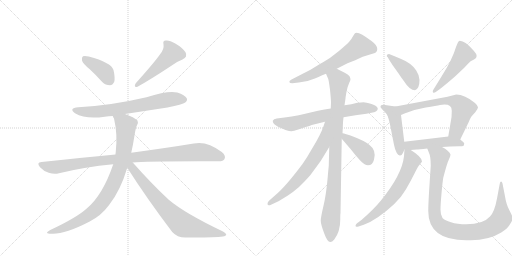
t = 0.00 s
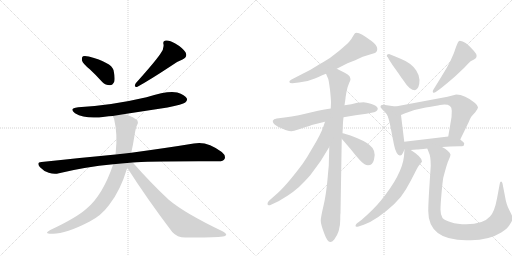
t = 2.80 s
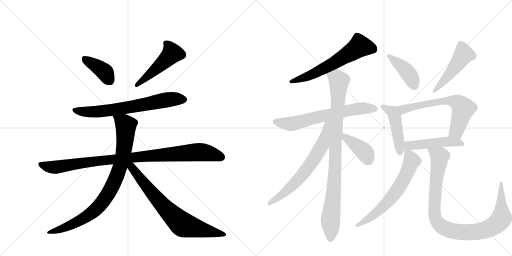
t = 5.59 s
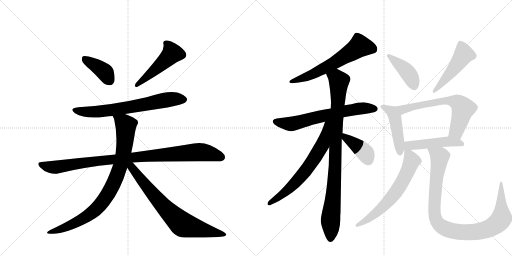
t = 8.39 s
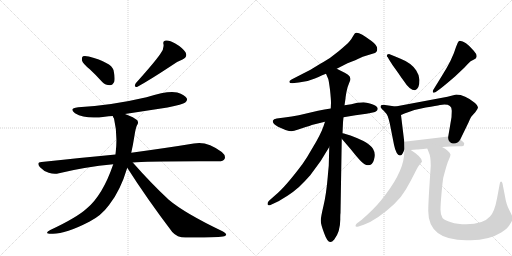
t = 11.18 s
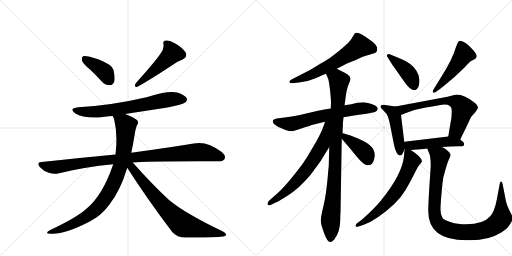
t = 13.98 s

The animated SVG that drew these frames (rendered in a browser with its animation timeline set to each time). Animation: 18 CSS @keyframes rules; one cycle of 13.98 s.

<svg version="1.1" viewBox="0 0 2048 1024" xmlns="http://www.w3.org/2000/svg">
  <g stroke="lightgray" stroke-dasharray="1,1" stroke-width="1" transform="scale(4, 4)">
    <line x1="0" y1="0" x2="256" y2="256"></line>
    <line x1="256" y1="0" x2="0" y2="256"></line>
    <line x1="128" y1="0" x2="128" y2="256"></line>
    <line x1="0" y1="128" x2="256" y2="128"></line>
    <line x1="256" y1="0" x2="512" y2="256"></line>
    <line x1="512" y1="0" x2="256" y2="256"></line>
    <line x1="384" y1="0" x2="384" y2="256"></line>
    <line x1="256" y1="128" x2="512" y2="128"></line>
  </g>
<g transform="scale(1, -1) translate(0, -850)">
   <style type="text/css">
    @keyframes keyframes0 {
      from {
       stroke: black;
       stroke-dashoffset: 392;
       stroke-width: 128;
       }
       56% {
       animation-timing-function: step-end;
       stroke: black;
       stroke-dashoffset: 0;
       stroke-width: 128;
       }
       to {
       stroke: black;
       stroke-width: 1024;
       }
       }
       #make-me-a-hanzi-animation-0 {
         animation: keyframes0 0.569010s both;
         animation-delay: 0.000000s;
         animation-timing-function: linear;
       }
    @keyframes keyframes1 {
      from {
       stroke: black;
       stroke-dashoffset: 493;
       stroke-width: 128;
       }
       62% {
       animation-timing-function: step-end;
       stroke: black;
       stroke-dashoffset: 0;
       stroke-width: 128;
       }
       to {
       stroke: black;
       stroke-width: 1024;
       }
       }
       #make-me-a-hanzi-animation-1 {
         animation: keyframes1 0.651204s both;
         animation-delay: 0.569010s;
         animation-timing-function: linear;
       }
    @keyframes keyframes2 {
      from {
       stroke: black;
       stroke-dashoffset: 692;
       stroke-width: 128;
       }
       69% {
       animation-timing-function: step-end;
       stroke: black;
       stroke-dashoffset: 0;
       stroke-width: 128;
       }
       to {
       stroke: black;
       stroke-width: 1024;
       }
       }
       #make-me-a-hanzi-animation-2 {
         animation: keyframes2 0.813151s both;
         animation-delay: 1.220215s;
         animation-timing-function: linear;
       }
    @keyframes keyframes3 {
      from {
       stroke: black;
       stroke-dashoffset: 985;
       stroke-width: 128;
       }
       76% {
       animation-timing-function: step-end;
       stroke: black;
       stroke-dashoffset: 0;
       stroke-width: 128;
       }
       to {
       stroke: black;
       stroke-width: 1024;
       }
       }
       #make-me-a-hanzi-animation-3 {
         animation: keyframes3 1.051595s both;
         animation-delay: 2.033366s;
         animation-timing-function: linear;
       }
    @keyframes keyframes4 {
      from {
       stroke: black;
       stroke-dashoffset: 873;
       stroke-width: 128;
       }
       74% {
       animation-timing-function: step-end;
       stroke: black;
       stroke-dashoffset: 0;
       stroke-width: 128;
       }
       to {
       stroke: black;
       stroke-width: 1024;
       }
       }
       #make-me-a-hanzi-animation-4 {
         animation: keyframes4 0.960449s both;
         animation-delay: 3.084961s;
         animation-timing-function: linear;
       }
    @keyframes keyframes5 {
      from {
       stroke: black;
       stroke-dashoffset: 748;
       stroke-width: 128;
       }
       71% {
       animation-timing-function: step-end;
       stroke: black;
       stroke-dashoffset: 0;
       stroke-width: 128;
       }
       to {
       stroke: black;
       stroke-width: 1024;
       }
       }
       #make-me-a-hanzi-animation-5 {
         animation: keyframes5 0.858724s both;
         animation-delay: 4.045410s;
         animation-timing-function: linear;
       }
    @keyframes keyframes6 {
      from {
       stroke: black;
       stroke-dashoffset: 620;
       stroke-width: 128;
       }
       67% {
       animation-timing-function: step-end;
       stroke: black;
       stroke-dashoffset: 0;
       stroke-width: 128;
       }
       to {
       stroke: black;
       stroke-width: 1024;
       }
       }
       #make-me-a-hanzi-animation-6 {
         animation: keyframes6 0.754557s both;
         animation-delay: 4.904134s;
         animation-timing-function: linear;
       }
    @keyframes keyframes7 {
      from {
       stroke: black;
       stroke-dashoffset: 662;
       stroke-width: 128;
       }
       68% {
       animation-timing-function: step-end;
       stroke: black;
       stroke-dashoffset: 0;
       stroke-width: 128;
       }
       to {
       stroke: black;
       stroke-width: 1024;
       }
       }
       #make-me-a-hanzi-animation-7 {
         animation: keyframes7 0.788737s both;
         animation-delay: 5.658691s;
         animation-timing-function: linear;
       }
    @keyframes keyframes8 {
      from {
       stroke: black;
       stroke-dashoffset: 940;
       stroke-width: 128;
       }
       75% {
       animation-timing-function: step-end;
       stroke: black;
       stroke-dashoffset: 0;
       stroke-width: 128;
       }
       to {
       stroke: black;
       stroke-width: 1024;
       }
       }
       #make-me-a-hanzi-animation-8 {
         animation: keyframes8 1.014974s both;
         animation-delay: 6.447428s;
         animation-timing-function: linear;
       }
    @keyframes keyframes9 {
      from {
       stroke: black;
       stroke-dashoffset: 672;
       stroke-width: 128;
       }
       69% {
       animation-timing-function: step-end;
       stroke: black;
       stroke-dashoffset: 0;
       stroke-width: 128;
       }
       to {
       stroke: black;
       stroke-width: 1024;
       }
       }
       #make-me-a-hanzi-animation-9 {
         animation: keyframes9 0.796875s both;
         animation-delay: 7.462402s;
         animation-timing-function: linear;
       }
    @keyframes keyframes10 {
      from {
       stroke: black;
       stroke-dashoffset: 400;
       stroke-width: 128;
       }
       57% {
       animation-timing-function: step-end;
       stroke: black;
       stroke-dashoffset: 0;
       stroke-width: 128;
       }
       to {
       stroke: black;
       stroke-width: 1024;
       }
       }
       #make-me-a-hanzi-animation-10 {
         animation: keyframes10 0.575521s both;
         animation-delay: 8.259277s;
         animation-timing-function: linear;
       }
    @keyframes keyframes11 {
      from {
       stroke: black;
       stroke-dashoffset: 421;
       stroke-width: 128;
       }
       58% {
       animation-timing-function: step-end;
       stroke: black;
       stroke-dashoffset: 0;
       stroke-width: 128;
       }
       to {
       stroke: black;
       stroke-width: 1024;
       }
       }
       #make-me-a-hanzi-animation-11 {
         animation: keyframes11 0.592611s both;
         animation-delay: 8.834798s;
         animation-timing-function: linear;
       }
    @keyframes keyframes12 {
      from {
       stroke: black;
       stroke-dashoffset: 491;
       stroke-width: 128;
       }
       62% {
       animation-timing-function: step-end;
       stroke: black;
       stroke-dashoffset: 0;
       stroke-width: 128;
       }
       to {
       stroke: black;
       stroke-width: 1024;
       }
       }
       #make-me-a-hanzi-animation-12 {
         animation: keyframes12 0.649577s both;
         animation-delay: 9.427409s;
         animation-timing-function: linear;
       }
    @keyframes keyframes13 {
      from {
       stroke: black;
       stroke-dashoffset: 465;
       stroke-width: 128;
       }
       60% {
       animation-timing-function: step-end;
       stroke: black;
       stroke-dashoffset: 0;
       stroke-width: 128;
       }
       to {
       stroke: black;
       stroke-width: 1024;
       }
       }
       #make-me-a-hanzi-animation-13 {
         animation: keyframes13 0.628418s both;
         animation-delay: 10.076986s;
         animation-timing-function: linear;
       }
    @keyframes keyframes14 {
      from {
       stroke: black;
       stroke-dashoffset: 657;
       stroke-width: 128;
       }
       68% {
       animation-timing-function: step-end;
       stroke: black;
       stroke-dashoffset: 0;
       stroke-width: 128;
       }
       to {
       stroke: black;
       stroke-width: 1024;
       }
       }
       #make-me-a-hanzi-animation-14 {
         animation: keyframes14 0.784668s both;
         animation-delay: 10.705404s;
         animation-timing-function: linear;
       }
    @keyframes keyframes15 {
      from {
       stroke: black;
       stroke-dashoffset: 483;
       stroke-width: 128;
       }
       61% {
       animation-timing-function: step-end;
       stroke: black;
       stroke-dashoffset: 0;
       stroke-width: 128;
       }
       to {
       stroke: black;
       stroke-width: 1024;
       }
       }
       #make-me-a-hanzi-animation-15 {
         animation: keyframes15 0.643066s both;
         animation-delay: 11.490072s;
         animation-timing-function: linear;
       }
    @keyframes keyframes16 {
      from {
       stroke: black;
       stroke-dashoffset: 648;
       stroke-width: 128;
       }
       68% {
       animation-timing-function: step-end;
       stroke: black;
       stroke-dashoffset: 0;
       stroke-width: 128;
       }
       to {
       stroke: black;
       stroke-width: 1024;
       }
       }
       #make-me-a-hanzi-animation-16 {
         animation: keyframes16 0.777344s both;
         animation-delay: 12.133138s;
         animation-timing-function: linear;
       }
    @keyframes keyframes17 {
      from {
       stroke: black;
       stroke-dashoffset: 1000;
       stroke-width: 128;
       }
       76% {
       animation-timing-function: step-end;
       stroke: black;
       stroke-dashoffset: 0;
       stroke-width: 128;
       }
       to {
       stroke: black;
       stroke-width: 1024;
       }
       }
       #make-me-a-hanzi-animation-17 {
         animation: keyframes17 1.063802s both;
         animation-delay: 12.910482s;
         animation-timing-function: linear;
       }
</style>
<path d="M 359 573 Q 383 551 409 522 Q 422 509 440 509 Q 450 509 457 523 Q 461 538 454 570 Q 445 600 355 624 Q 339 628 332 625 Q 326 621 328 608 Q 331 596 359 573 Z" fill="lightgray"></path> 
<path d="M 641 634 Q 620 603 543 517 Q 533 499 550 503 Q 599 530 684 586 Q 703 602 730 612 Q 752 622 742 641 Q 729 660 701 676 Q 676 691 663 688 Q 650 687 654 673 Q 657 654 641 634 Z" fill="lightgray"></path> 
<path d="M 500 394 L 670 420 Q 731 432 741 440 Q 751 447 747 457 Q 740 470 709 480 Q 673 489 586 461 Q 445 428 313 421 Q 273 417 300 397 Q 342 372 419 383 Q 434 386 451 386 L 500 394 Z" fill="lightgray"></path> 
<path d="M 531 200 Q 585 206 871 205 Q 893 204 898 214 Q 905 227 887 242 Q 827 288 775 276 Q 678 260 525 239 L 462 232 Q 323 219 166 202 Q 144 201 160 181 Q 175 165 195 159 Q 217 152 236 157 Q 338 182 453 193 L 531 200 Z" fill="lightgray"></path> 
<path d="M 525 239 Q 532 270 538 308 Q 542 336 548 349 Q 555 356 550 368 Q 537 381 500 394 C 472 405 441 414 451 386 Q 452 382 456 376 Q 471 313 463 242 Q 462 238 462 232 L 453 193 Q 411 70 348 17 Q 308 -20 201 -70 Q 173 -85 206 -85 Q 258 -88 357 -37 Q 405 -13 437 31 Q 482 88 509 179 L 525 239 Z" fill="lightgray"></path> 
<path d="M 509 179 Q 588 55 689 -78 Q 708 -100 742 -100 Q 856 -101 892 -96 Q 902 -95 905 -89 Q 905 -83 890 -75 Q 739 -3 675 51 Q 606 115 531 200 C 511 222 493 204 509 179 Z" fill="lightgray"></path> 
<path d="M 1347 575 L 1390 597 Q 1400 601 1421 609 Q 1440 619 1451 623 L 1493 636 Q 1509 640 1509 654.5 Q 1509 669 1486 686 Q 1431 728 1420 717 Q 1418 715 1412 705 Q 1407 695 1397.5 684 Q 1388 673 1354.5 645 Q 1321 617 1292 601 Q 1276 592 1242 571 L 1166 532 Q 1157 528 1157 522 Q 1159 517 1169 517 L 1195 520 Q 1228 522 1259.5 536 Q 1291 550 1304 555 L 1347 575 Z" fill="lightgray"></path> 
<path d="M 1374 381 L 1422 389 L 1466 395 L 1491 400 Q 1511 404 1511 416 Q 1509 428 1486 434.5 Q 1463 441 1454 441 Q 1445 441 1429 439 Q 1407 433 1378 429 L 1323 416 L 1298 412 L 1272 407 L 1195 389 Q 1167 384 1138 380 L 1107 376 Q 1094 374 1092 368 Q 1091 367 1091 366 Q 1091 354 1112 343 L 1142 330 Q 1158 325 1166 325 Q 1174 325 1193 332 L 1223 342 Q 1240 347 1247 350 L 1300 363 L 1374 381 Z" fill="lightgray"></path> 
<path d="M 1317 262 L 1315 187 Q 1313 168 1311 143 Q 1305 73 1294 27 Q 1283 -19 1283 -33 Q 1283 -47 1297 -84 Q 1310 -120 1322 -118 Q 1328 -118 1337 -108 Q 1361 -77 1361 -29 Q 1361 -5 1362 -3 L 1367 295 L 1370 317 L 1372 360 Q 1372 362 1374 381 L 1378 429 L 1382 456 Q 1382 461 1386 483 Q 1390 504 1397 519 Q 1404 533 1401 537 Q 1401 550 1365 566 L 1347 575 C 1320 588 1292 583 1304 555 L 1313 534 Q 1315 529 1320 491 Q 1324 453 1324 439 L 1323 416 L 1317 262 Z" fill="lightgray"></path> 
<path d="M 1086 32 L 1114 45 L 1150 67 Q 1172 81 1196 102 Q 1219 124 1241 149 Q 1285 204 1317 262 C 1390 392 1310 392 1300 363 L 1294 345 Q 1282 310 1248 255 Q 1229 221 1210 194 Q 1141 102 1102 70 L 1076 47 Q 1070 41 1070 35 Q 1070 24 1086 32 Z" fill="lightgray"></path> 
<path d="M 1367 295 L 1403 253 Q 1420 231 1439 210 Q 1458 189 1472 189 Q 1490 189 1496 211 Q 1507 248 1478 270 Q 1461 286 1402 308 L 1382 314 Q 1376 316 1370 317 C 1343 322 1347 318 1367 295 Z" fill="lightgray"></path> 
<path d="M 1556 612 L 1570 590 L 1595 555 Q 1604 541 1616 525 Q 1639 489 1660 489 Q 1678 495 1678 530 Q 1678 548 1665 568 Q 1646 598 1600 616 Q 1588 621 1576 626 L 1556 634 Q 1547 634 1547 626 Q 1547 624 1551 621 L 1556 612 Z" fill="lightgray"></path> 
<path d="M 1743 482 L 1757 492 Q 1770 501 1820 544 L 1858 580 L 1872 595 Q 1881 606 1896 612 Q 1918 622 1895 647 Q 1861 687 1839 687 Q 1835 687 1831 679 L 1824 662 Q 1810 613 1766 544 L 1734 492 Q 1731 488 1731 483.5 Q 1731 479 1735 479 Q 1739 479 1743 482 Z" fill="lightgray"></path> 
<path d="M 1582 424 L 1533 431 Q 1522 431 1522 422 Q 1522 419 1535 407 Q 1547 395 1551 385 Q 1555 374 1559 357 L 1576 271 Q 1580 250 1587 238 Q 1594 225 1603 229 Q 1609 229 1618 253 L 1617 283 L 1604 390 C 1600 420 1600 421 1582 424 Z" fill="lightgray"></path> 
<path d="M 1841 292 L 1874 360 Q 1881 377 1885 383 Q 1889 388 1901 401 Q 1912 414 1912 421 Q 1912 427 1900 438 Q 1859 472 1825 472 L 1790 463 L 1582 424 C 1553 418 1576 378 1604 390 L 1618 396 Q 1659 413 1703 420 Q 1747 427 1760 430 Q 1807 438 1807 408 L 1807 404 L 1806 381 L 1793 304 C 1788 274 1828 265 1841 292 Z" fill="lightgray"></path> 
<path d="M 1643 250 L 1667 252 Q 1675 252 1709 256 L 1768 262 L 1801 264 Q 1817 265 1837 265 Q 1856 264 1856 271 Q 1856 272 1857 276 Q 1857 280 1841 292 C 1821 307 1821 307 1793 304 L 1617 283 C 1575 278 1608 247 1643 250 Z" fill="lightgray"></path> 
<path d="M 1434 -56 L 1455 -49 Q 1508 -30 1576 33 Q 1605 60 1624 93 Q 1643 126 1658 156 Q 1672 185 1680 193 Q 1687 201 1688 204 Q 1688 222 1643 250 C 1619 266 1619 266 1618 253 L 1616 225 Q 1608 151 1523 47 Q 1496 14 1447 -29 L 1427 -44 Q 1422 -49 1422 -53 Q 1422 -60 1434 -56 Z" fill="lightgray"></path> 
<path d="M 1709 256 L 1715 241 Q 1723 225 1723 187 L 1717 96 Q 1713 31 1713 6 Q 1713 -111 1865 -111 L 1883 -111 Q 1955 -111 2005 -80 Q 2030 -64 2038 -50 Q 2048 -35 2049 -30 Q 2049 -26 2050 -20 Q 2050 -15 2038 8 Q 2025 31 2019 70 L 2010 116 Q 2008 124 2004 124 Q 2000 123 1999 115 L 1988 56 Q 1978 2 1960 -16 Q 1933 -47 1865 -47 Q 1829 -47 1804 -39 Q 1779 -32 1770 -22 Q 1762 -10 1762 11 Q 1762 31 1766 76 Q 1770 121 1773 139 Q 1789 200 1796 213 Q 1802 226 1802 232 Q 1796 248 1768 262 C 1743 278 1698 284 1709 256 Z" fill="lightgray"></path> 
      <clipPath id="make-me-a-hanzi-clip-0">
      <path d="M 359 573 Q 383 551 409 522 Q 422 509 440 509 Q 450 509 457 523 Q 461 538 454 570 Q 445 600 355 624 Q 339 628 332 625 Q 326 621 328 608 Q 331 596 359 573 Z" fill="lightgray"></path>
      </clipPath>
      <path clip-path="url(#make-me-a-hanzi-clip-0)" d="M 338 617 L 413 567 L 438 529 " fill="none" id="make-me-a-hanzi-animation-0" stroke-dasharray="264 528" stroke-linecap="round"></path>

      <clipPath id="make-me-a-hanzi-clip-1">
      <path d="M 641 634 Q 620 603 543 517 Q 533 499 550 503 Q 599 530 684 586 Q 703 602 730 612 Q 752 622 742 641 Q 729 660 701 676 Q 676 691 663 688 Q 650 687 654 673 Q 657 654 641 634 Z" fill="lightgray"></path>
      </clipPath>
      <path clip-path="url(#make-me-a-hanzi-clip-1)" d="M 662 678 L 681 657 L 688 637 L 645 592 L 582 537 L 555 521 L 551 512 " fill="none" id="make-me-a-hanzi-animation-1" stroke-dasharray="365 730" stroke-linecap="round"></path>

      <clipPath id="make-me-a-hanzi-clip-2">
      <path d="M 500 394 L 670 420 Q 731 432 741 440 Q 751 447 747 457 Q 740 470 709 480 Q 673 489 586 461 Q 445 428 313 421 Q 273 417 300 397 Q 342 372 419 383 Q 434 386 451 386 L 500 394 Z" fill="lightgray"></path>
      </clipPath>
      <path clip-path="url(#make-me-a-hanzi-clip-2)" d="M 304 411 L 347 402 L 407 404 L 683 453 L 735 452 " fill="none" id="make-me-a-hanzi-animation-2" stroke-dasharray="564 1128" stroke-linecap="round"></path>

      <clipPath id="make-me-a-hanzi-clip-3">
      <path d="M 531 200 Q 585 206 871 205 Q 893 204 898 214 Q 905 227 887 242 Q 827 288 775 276 Q 678 260 525 239 L 462 232 Q 323 219 166 202 Q 144 201 160 181 Q 175 165 195 159 Q 217 152 236 157 Q 338 182 453 193 L 531 200 Z" fill="lightgray"></path>
      </clipPath>
      <path clip-path="url(#make-me-a-hanzi-clip-3)" d="M 163 191 L 217 181 L 537 222 L 796 242 L 885 222 " fill="none" id="make-me-a-hanzi-animation-3" stroke-dasharray="857 1714" stroke-linecap="round"></path>

      <clipPath id="make-me-a-hanzi-clip-4">
      <path d="M 525 239 Q 532 270 538 308 Q 542 336 548 349 Q 555 356 550 368 Q 537 381 500 394 C 472 405 441 414 451 386 Q 452 382 456 376 Q 471 313 463 242 Q 462 238 462 232 L 453 193 Q 411 70 348 17 Q 308 -20 201 -70 Q 173 -85 206 -85 Q 258 -88 357 -37 Q 405 -13 437 31 Q 482 88 509 179 L 525 239 Z" fill="lightgray"></path>
      </clipPath>
      <path clip-path="url(#make-me-a-hanzi-clip-4)" d="M 458 383 L 497 356 L 503 346 L 503 323 L 491 224 L 469 150 L 445 97 L 402 32 L 361 -6 L 287 -48 L 211 -75 " fill="none" id="make-me-a-hanzi-animation-4" stroke-dasharray="745 1490" stroke-linecap="round"></path>

      <clipPath id="make-me-a-hanzi-clip-5">
      <path d="M 509 179 Q 588 55 689 -78 Q 708 -100 742 -100 Q 856 -101 892 -96 Q 902 -95 905 -89 Q 905 -83 890 -75 Q 739 -3 675 51 Q 606 115 531 200 C 511 222 493 204 509 179 Z" fill="lightgray"></path>
      </clipPath>
      <path clip-path="url(#make-me-a-hanzi-clip-5)" d="M 519 192 L 631 50 L 723 -42 L 753 -56 L 897 -89 " fill="none" id="make-me-a-hanzi-animation-5" stroke-dasharray="620 1240" stroke-linecap="round"></path>

      <clipPath id="make-me-a-hanzi-clip-6">
      <path d="M 1347 575 L 1390 597 Q 1400 601 1421 609 Q 1440 619 1451 623 L 1493 636 Q 1509 640 1509 654.5 Q 1509 669 1486 686 Q 1431 728 1420 717 Q 1418 715 1412 705 Q 1407 695 1397.5 684 Q 1388 673 1354.5 645 Q 1321 617 1292 601 Q 1276 592 1242 571 L 1166 532 Q 1157 528 1157 522 Q 1159 517 1169 517 L 1195 520 Q 1228 522 1259.5 536 Q 1291 550 1304 555 L 1347 575 Z" fill="lightgray"></path>
      </clipPath>
      <path clip-path="url(#make-me-a-hanzi-clip-6)" d="M 1491 654 L 1439 666 L 1316 586 L 1224 541 L 1165 524 " fill="none" id="make-me-a-hanzi-animation-6" stroke-dasharray="492 984" stroke-linecap="round"></path>

      <clipPath id="make-me-a-hanzi-clip-7">
      <path d="M 1374 381 L 1422 389 L 1466 395 L 1491 400 Q 1511 404 1511 416 Q 1509 428 1486 434.5 Q 1463 441 1454 441 Q 1445 441 1429 439 Q 1407 433 1378 429 L 1323 416 L 1298 412 L 1272 407 L 1195 389 Q 1167 384 1138 380 L 1107 376 Q 1094 374 1092 368 Q 1091 367 1091 366 Q 1091 354 1112 343 L 1142 330 Q 1158 325 1166 325 Q 1174 325 1193 332 L 1223 342 Q 1240 347 1247 350 L 1300 363 L 1374 381 Z" fill="lightgray"></path>
      </clipPath>
      <path clip-path="url(#make-me-a-hanzi-clip-7)" d="M 1100 363 L 1176 356 L 1376 405 L 1450 417 L 1499 416 " fill="none" id="make-me-a-hanzi-animation-7" stroke-dasharray="534 1068" stroke-linecap="round"></path>

      <clipPath id="make-me-a-hanzi-clip-8">
      <path d="M 1317 262 L 1315 187 Q 1313 168 1311 143 Q 1305 73 1294 27 Q 1283 -19 1283 -33 Q 1283 -47 1297 -84 Q 1310 -120 1322 -118 Q 1328 -118 1337 -108 Q 1361 -77 1361 -29 Q 1361 -5 1362 -3 L 1367 295 L 1370 317 L 1372 360 Q 1372 362 1374 381 L 1378 429 L 1382 456 Q 1382 461 1386 483 Q 1390 504 1397 519 Q 1404 533 1401 537 Q 1401 550 1365 566 L 1347 575 C 1320 588 1292 583 1304 555 L 1313 534 Q 1315 529 1320 491 Q 1324 453 1324 439 L 1323 416 L 1317 262 Z" fill="lightgray"></path>
      </clipPath>
      <path clip-path="url(#make-me-a-hanzi-clip-8)" d="M 1314 553 L 1347 538 L 1356 526 L 1340 178 L 1323 -10 L 1322 -106 " fill="none" id="make-me-a-hanzi-animation-8" stroke-dasharray="812 1624" stroke-linecap="round"></path>

      <clipPath id="make-me-a-hanzi-clip-9">
      <path d="M 1086 32 L 1114 45 L 1150 67 Q 1172 81 1196 102 Q 1219 124 1241 149 Q 1285 204 1317 262 C 1390 392 1310 392 1300 363 L 1294 345 Q 1282 310 1248 255 Q 1229 221 1210 194 Q 1141 102 1102 70 L 1076 47 Q 1070 41 1070 35 Q 1070 24 1086 32 Z" fill="lightgray"></path>
      </clipPath>
      <path clip-path="url(#make-me-a-hanzi-clip-9)" d="M 1317 361 L 1309 354 L 1289 269 L 1235 183 L 1176 114 L 1078 36 " fill="none" id="make-me-a-hanzi-animation-9" stroke-dasharray="544 1088" stroke-linecap="round"></path>

      <clipPath id="make-me-a-hanzi-clip-10">
      <path d="M 1367 295 L 1403 253 Q 1420 231 1439 210 Q 1458 189 1472 189 Q 1490 189 1496 211 Q 1507 248 1478 270 Q 1461 286 1402 308 L 1382 314 Q 1376 316 1370 317 C 1343 322 1347 318 1367 295 Z" fill="lightgray"></path>
      </clipPath>
      <path clip-path="url(#make-me-a-hanzi-clip-10)" d="M 1375 311 L 1383 298 L 1460 240 L 1473 210 " fill="none" id="make-me-a-hanzi-animation-10" stroke-dasharray="272 544" stroke-linecap="round"></path>

      <clipPath id="make-me-a-hanzi-clip-11">
      <path d="M 1556 612 L 1570 590 L 1595 555 Q 1604 541 1616 525 Q 1639 489 1660 489 Q 1678 495 1678 530 Q 1678 548 1665 568 Q 1646 598 1600 616 Q 1588 621 1576 626 L 1556 634 Q 1547 634 1547 626 Q 1547 624 1551 621 L 1556 612 Z" fill="lightgray"></path>
      </clipPath>
      <path clip-path="url(#make-me-a-hanzi-clip-11)" d="M 1554 627 L 1625 567 L 1645 538 L 1657 503 " fill="none" id="make-me-a-hanzi-animation-11" stroke-dasharray="293 586" stroke-linecap="round"></path>

      <clipPath id="make-me-a-hanzi-clip-12">
      <path d="M 1743 482 L 1757 492 Q 1770 501 1820 544 L 1858 580 L 1872 595 Q 1881 606 1896 612 Q 1918 622 1895 647 Q 1861 687 1839 687 Q 1835 687 1831 679 L 1824 662 Q 1810 613 1766 544 L 1734 492 Q 1731 488 1731 483.5 Q 1731 479 1735 479 Q 1739 479 1743 482 Z" fill="lightgray"></path>
      </clipPath>
      <path clip-path="url(#make-me-a-hanzi-clip-12)" d="M 1842 676 L 1855 632 L 1798 553 L 1737 485 " fill="none" id="make-me-a-hanzi-animation-12" stroke-dasharray="363 726" stroke-linecap="round"></path>

      <clipPath id="make-me-a-hanzi-clip-13">
      <path d="M 1582 424 L 1533 431 Q 1522 431 1522 422 Q 1522 419 1535 407 Q 1547 395 1551 385 Q 1555 374 1559 357 L 1576 271 Q 1580 250 1587 238 Q 1594 225 1603 229 Q 1609 229 1618 253 L 1617 283 L 1604 390 C 1600 420 1600 421 1582 424 Z" fill="lightgray"></path>
      </clipPath>
      <path clip-path="url(#make-me-a-hanzi-clip-13)" d="M 1530 423 L 1561 408 L 1580 379 L 1599 240 " fill="none" id="make-me-a-hanzi-animation-13" stroke-dasharray="337 674" stroke-linecap="round"></path>

      <clipPath id="make-me-a-hanzi-clip-14">
      <path d="M 1841 292 L 1874 360 Q 1881 377 1885 383 Q 1889 388 1901 401 Q 1912 414 1912 421 Q 1912 427 1900 438 Q 1859 472 1825 472 L 1790 463 L 1582 424 C 1553 418 1576 378 1604 390 L 1618 396 Q 1659 413 1703 420 Q 1747 427 1760 430 Q 1807 438 1807 408 L 1807 404 L 1806 381 L 1793 304 C 1788 274 1828 265 1841 292 Z" fill="lightgray"></path>
      </clipPath>
      <path clip-path="url(#make-me-a-hanzi-clip-14)" d="M 1590 421 L 1611 412 L 1755 444 L 1800 447 L 1828 441 L 1852 415 L 1826 326 L 1801 311 " fill="none" id="make-me-a-hanzi-animation-14" stroke-dasharray="529 1058" stroke-linecap="round"></path>

      <clipPath id="make-me-a-hanzi-clip-15">
      <path d="M 1643 250 L 1667 252 Q 1675 252 1709 256 L 1768 262 L 1801 264 Q 1817 265 1837 265 Q 1856 264 1856 271 Q 1856 272 1857 276 Q 1857 280 1841 292 C 1821 307 1821 307 1793 304 L 1617 283 C 1575 278 1608 247 1643 250 Z" fill="lightgray"></path>
      </clipPath>
      <path clip-path="url(#make-me-a-hanzi-clip-15)" d="M 1625 276 L 1634 268 L 1648 268 L 1788 284 L 1847 274 " fill="none" id="make-me-a-hanzi-animation-15" stroke-dasharray="355 710" stroke-linecap="round"></path>

      <clipPath id="make-me-a-hanzi-clip-16">
      <path d="M 1434 -56 L 1455 -49 Q 1508 -30 1576 33 Q 1605 60 1624 93 Q 1643 126 1658 156 Q 1672 185 1680 193 Q 1687 201 1688 204 Q 1688 222 1643 250 C 1619 266 1619 266 1618 253 L 1616 225 Q 1608 151 1523 47 Q 1496 14 1447 -29 L 1427 -44 Q 1422 -49 1422 -53 Q 1422 -60 1434 -56 Z" fill="lightgray"></path>
      </clipPath>
      <path clip-path="url(#make-me-a-hanzi-clip-16)" d="M 1623 246 L 1647 206 L 1618 138 L 1582 78 L 1507 0 L 1429 -51 " fill="none" id="make-me-a-hanzi-animation-16" stroke-dasharray="520 1040" stroke-linecap="round"></path>

      <clipPath id="make-me-a-hanzi-clip-17">
      <path d="M 1709 256 L 1715 241 Q 1723 225 1723 187 L 1717 96 Q 1713 31 1713 6 Q 1713 -111 1865 -111 L 1883 -111 Q 1955 -111 2005 -80 Q 2030 -64 2038 -50 Q 2048 -35 2049 -30 Q 2049 -26 2050 -20 Q 2050 -15 2038 8 Q 2025 31 2019 70 L 2010 116 Q 2008 124 2004 124 Q 2000 123 1999 115 L 1988 56 Q 1978 2 1960 -16 Q 1933 -47 1865 -47 Q 1829 -47 1804 -39 Q 1779 -32 1770 -22 Q 1762 -10 1762 11 Q 1762 31 1766 76 Q 1770 121 1773 139 Q 1789 200 1796 213 Q 1802 226 1802 232 Q 1796 248 1768 262 C 1743 278 1698 284 1709 256 Z" fill="lightgray"></path>
      </clipPath>
      <path clip-path="url(#make-me-a-hanzi-clip-17)" d="M 1717 255 L 1759 223 L 1742 102 L 1737 -2 L 1749 -40 L 1774 -61 L 1837 -78 L 1891 -79 L 1934 -72 L 1980 -51 L 2007 -19 L 2004 118 " fill="none" id="make-me-a-hanzi-animation-17" stroke-dasharray="872 1744" stroke-linecap="round"></path>

</g>
</svg>
